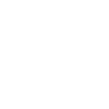
t = 0.00 s
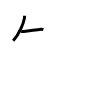
t = 2.00 s
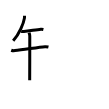
t = 4.00 s
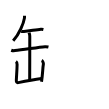
t = 6.00 s
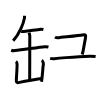
t = 8.00 s
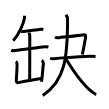
t = 10.00 s

The animated SVG that drew these frames (rendered in a browser with its animation timeline set to each time). Animation: 10 SMIL elements (animate=10); one cycle of 10.00 s.

<svg width="109px" height="109px" viewBox="0 0 px 109px" xmlns="http://www.w3.org/2000/svg" xmlns:xlink="http://www.w3.org/1999/xlink" xml:space="preserve" version="1.1"  baseProfile="full">
<path d="M24.5,15.75c0.03,0.59,0.07,1.52-0.06,2.37c-0.77,4.99-5.2,15.94-11.26,22.64" style="fill:none;stroke:black;stroke-width:3;opacity:0">
  <animate attributeType="CSS" attributeName="opacity" from="0" to="1" begin="0s" dur="1s" repeatCount="0" fill="freeze" />
</path>
<path d="M21.15,31.29c0.71,0.26,2.01,0.33,2.72,0.26c5.54-0.55,12.48-1.92,17.04-2.33c1.18-0.1,1.89,0.12,2.48,0.26" style="fill:none;stroke:black;stroke-width:3;opacity:0">
  <animate attributeType="CSS" attributeName="opacity" from="0" to="1" begin="1s" dur="1s" repeatCount="0" fill="freeze" />
</path>
<path d="M11.21,50.24c0.98,0.37,2.79,0.47,3.77,0.37c8.45-0.79,23.86-3.58,30.03-3.96c1.64-0.1,2.62,0.18,3.44,0.37" style="fill:none;stroke:black;stroke-width:3;opacity:0">
  <animate attributeType="CSS" attributeName="opacity" from="0" to="1" begin="2s" dur="1s" repeatCount="0" fill="freeze" />
</path>
<path d="M29.05,32.66c0.34,1.14,0.73,1.98,0.73,3.56c0,5.54-0.04,39.45-0.09,44.13" style="fill:none;stroke:black;stroke-width:3;opacity:0">
  <animate attributeType="CSS" attributeName="opacity" from="0" to="1" begin="3s" dur="1s" repeatCount="0" fill="freeze" />
</path>
<path d="M15.94,61.5c0.58,0.41,1.17,2.15,1.16,2.98c-0.06,5.15-0.44,9.09-0.77,15.63c-0.09,1.89,0.48,2.82,1.92,2.52c3.97-0.81,15.87-3.1,23.42-4.13" style="fill:none;stroke:black;stroke-width:3;opacity:0">
  <animate attributeType="CSS" attributeName="opacity" from="0" to="1" begin="4s" dur="1s" repeatCount="0" fill="freeze" />
</path>
<path d="M41.77,60.25c0.82,0.41,1.76,3.03,1.63,3.84c-0.81,4.97-0.54,8.36-1.88,17.63" style="fill:none;stroke:black;stroke-width:3;opacity:0">
  <animate attributeType="CSS" attributeName="opacity" from="0" to="1" begin="5s" dur="1s" repeatCount="0" fill="freeze" />
</path>
<path d="M55.02,37.01c0.97,0.72,2.6,0.93,4.05,0.69c1.45-0.24,21.33-2.28,23.26-2.7c3.23-0.71,3.9-0.28,3.04,3.67c-0.93,4.3-2.17,12.89-3.12,15.83" style="fill:none;stroke:black;stroke-width:3;opacity:0">
  <animate attributeType="CSS" attributeName="opacity" from="0" to="1" begin="6s" dur="1s" repeatCount="0" fill="freeze" />
</path>
<path d="M50.12,58.39c0.87,0.2,3.11,0.34,4.06,0.27c13.37-0.99,21.18-2.33,35.8-2.52c1.21-0.02,2.92,0.08,5.62,0.41" style="fill:none;stroke:black;stroke-width:3;opacity:0">
  <animate attributeType="CSS" attributeName="opacity" from="0" to="1" begin="7s" dur="1s" repeatCount="0" fill="freeze" />
</path>
<path d="M66.01,14.75c0.54,0.98,1.56,2.05,1.56,4.1c0,37.15-1.81,61.4-24.81,76.65" style="fill:none;stroke:black;stroke-width:3;opacity:0">
  <animate attributeType="CSS" attributeName="opacity" from="0" to="1" begin="8s" dur="1s" repeatCount="0" fill="freeze" />
</path>
<path d="M65.72,58.46C73,70.5,81.75,84,92.23,92c2.39,1.82,3.01,2.31,4.02,2.5" style="fill:none;stroke:black;stroke-width:3;opacity:0">
  <animate attributeType="CSS" attributeName="opacity" from="0" to="1" begin="9s" dur="1s" repeatCount="0" fill="freeze" />
</path>
</svg>
